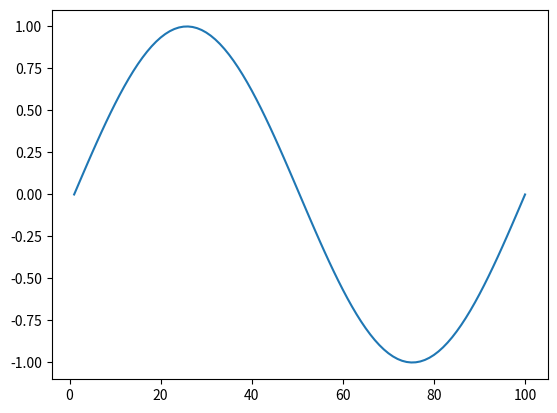

Reproduce this figure in Python.
import math
import matplotlib.pyplot as plt

n = 100  # ejemplo, puedes cambiar n

# 1. Lista de valores de 1 en 1 hasta n
x = [x for x in range(1, n+1)]

# 2. Lista de valores de la función seno de 0 a 2π
#    Aquí hago 100 puntos igualmente espaciados
lista2 = [math.sin(x) for x in [i*2*math.pi/99 for i in range(100)]]

# 3. Lista de valores de x^2
lista3 = [x**2 for x in range(1, n+1)]

# 4. Lista de valores de 1/x

lista4 = [1/x for x in range(1, n+1)]

# 5. Lista de valores de 2x
lista5 = [2*x for x in range(1, n+1)]

fig, ax  = plt.subplots()
plt.plot(x,lista2)
plt.show()
